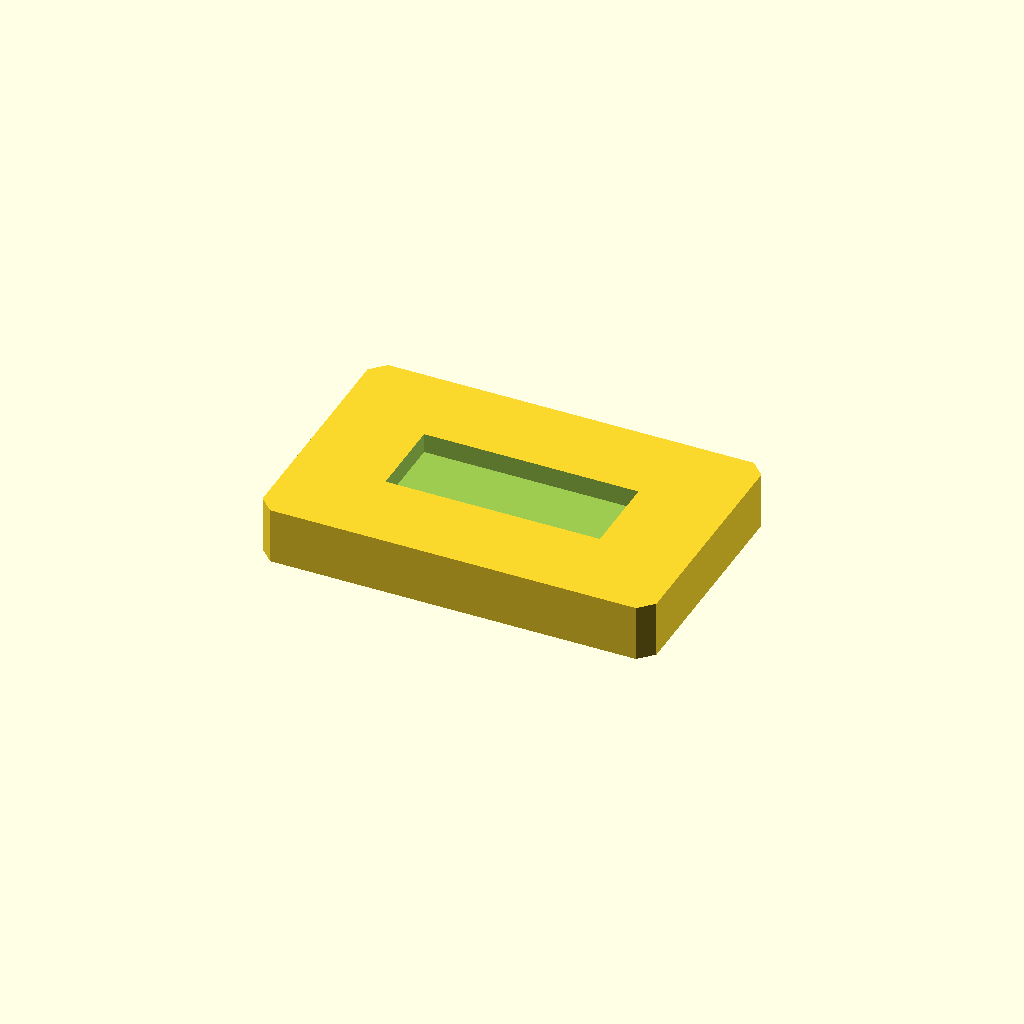
Cell 1 — every parameter at its default value.
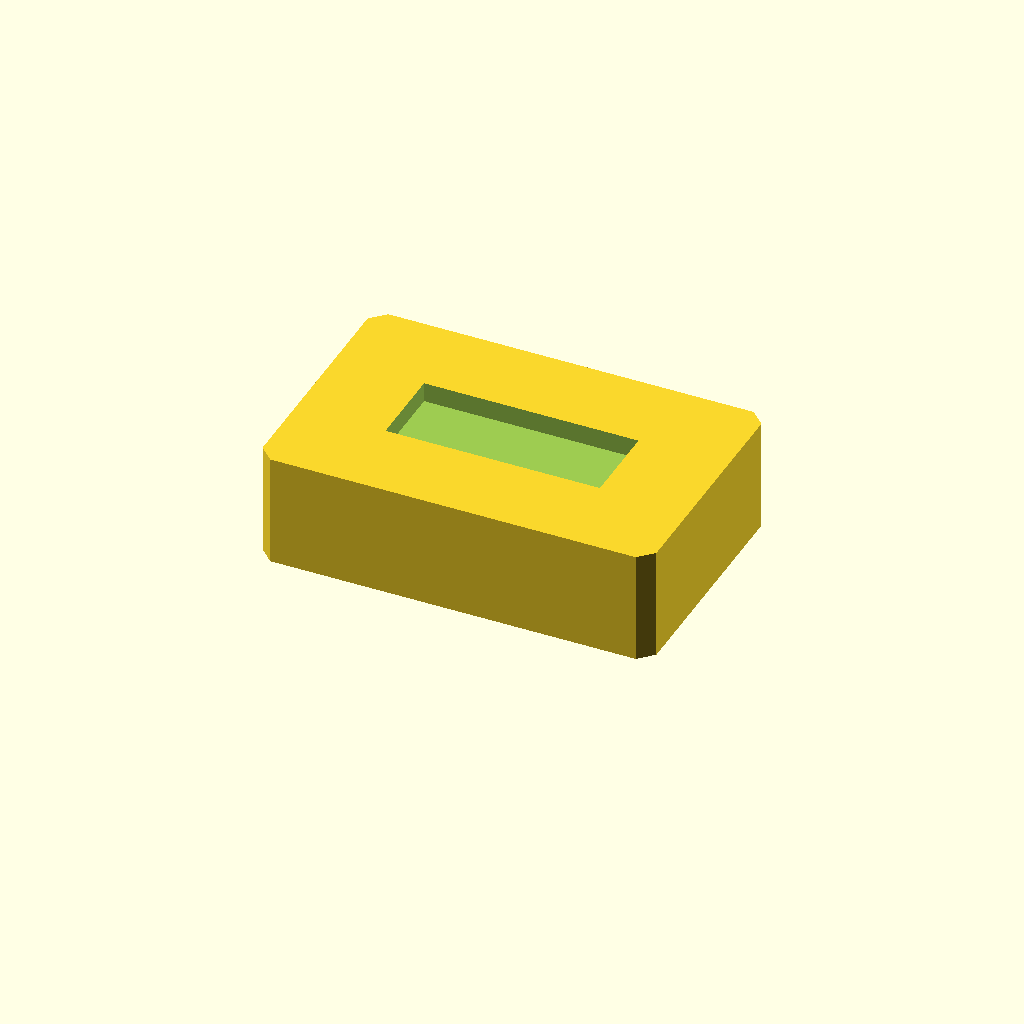
Cell 2: the same model with plate_t = 20.
All cells are drawn from one camera (rotation 55°, 0°, 25°, orthographic, colour scheme Cornfield), so only the parameter changes between them.
Source of the model, optional_data/data/sketch2/voidplates/part_0111.scad:
$fn = 32;

// ----------------------------------------------------------------------
// Windowed plate: 1 voids, 70 x 45 x 10 mm
// ----------------------------------------------------------------------

// --- parameters (mm) ---
plate_l = 70;             // plate length, X
plate_w = 45;             // plate width, Y
plate_t = 10;             // plate thickness, Z
edge_margin = 10;         // wall from the plate edge to any window
win1_l = 38.1;            // window length
win1_w = 14.7;            // window width
depth_1 = 3.5;            // depth of void 1 (full thickness = through)
corner_c = 2.5;           // corner chamfer of the plate

profile = [[2.5, 0], [67.5, 0], [70, 2.5], [70, 42.5], [67.5, 45], [2.5, 45], [0, 42.5], [0, 2.5]];  // primary outline, 8 points, counter clockwise
void_1 = [[15.95, 15.15], [54.05, 15.15], [54.05, 29.85], [15.95, 29.85]];  // large central window, 4 points

// --- the one profile operation ---
difference() {
  linear_extrude(height = plate_t) polygon(points = profile);
  translate([0, 0, plate_t - depth_1])
    linear_extrude(height = depth_1 + 1) polygon(points = void_1);
}
Customizer parameters (derived from the source; name, type, default, range or options):
plate_l: number, default 70
plate_w: number, default 45
plate_t: number, default 10
edge_margin: number, default 10
win1_l: number, default 38.1
win1_w: number, default 14.7
depth_1: number, default 3.5
corner_c: number, default 2.5
